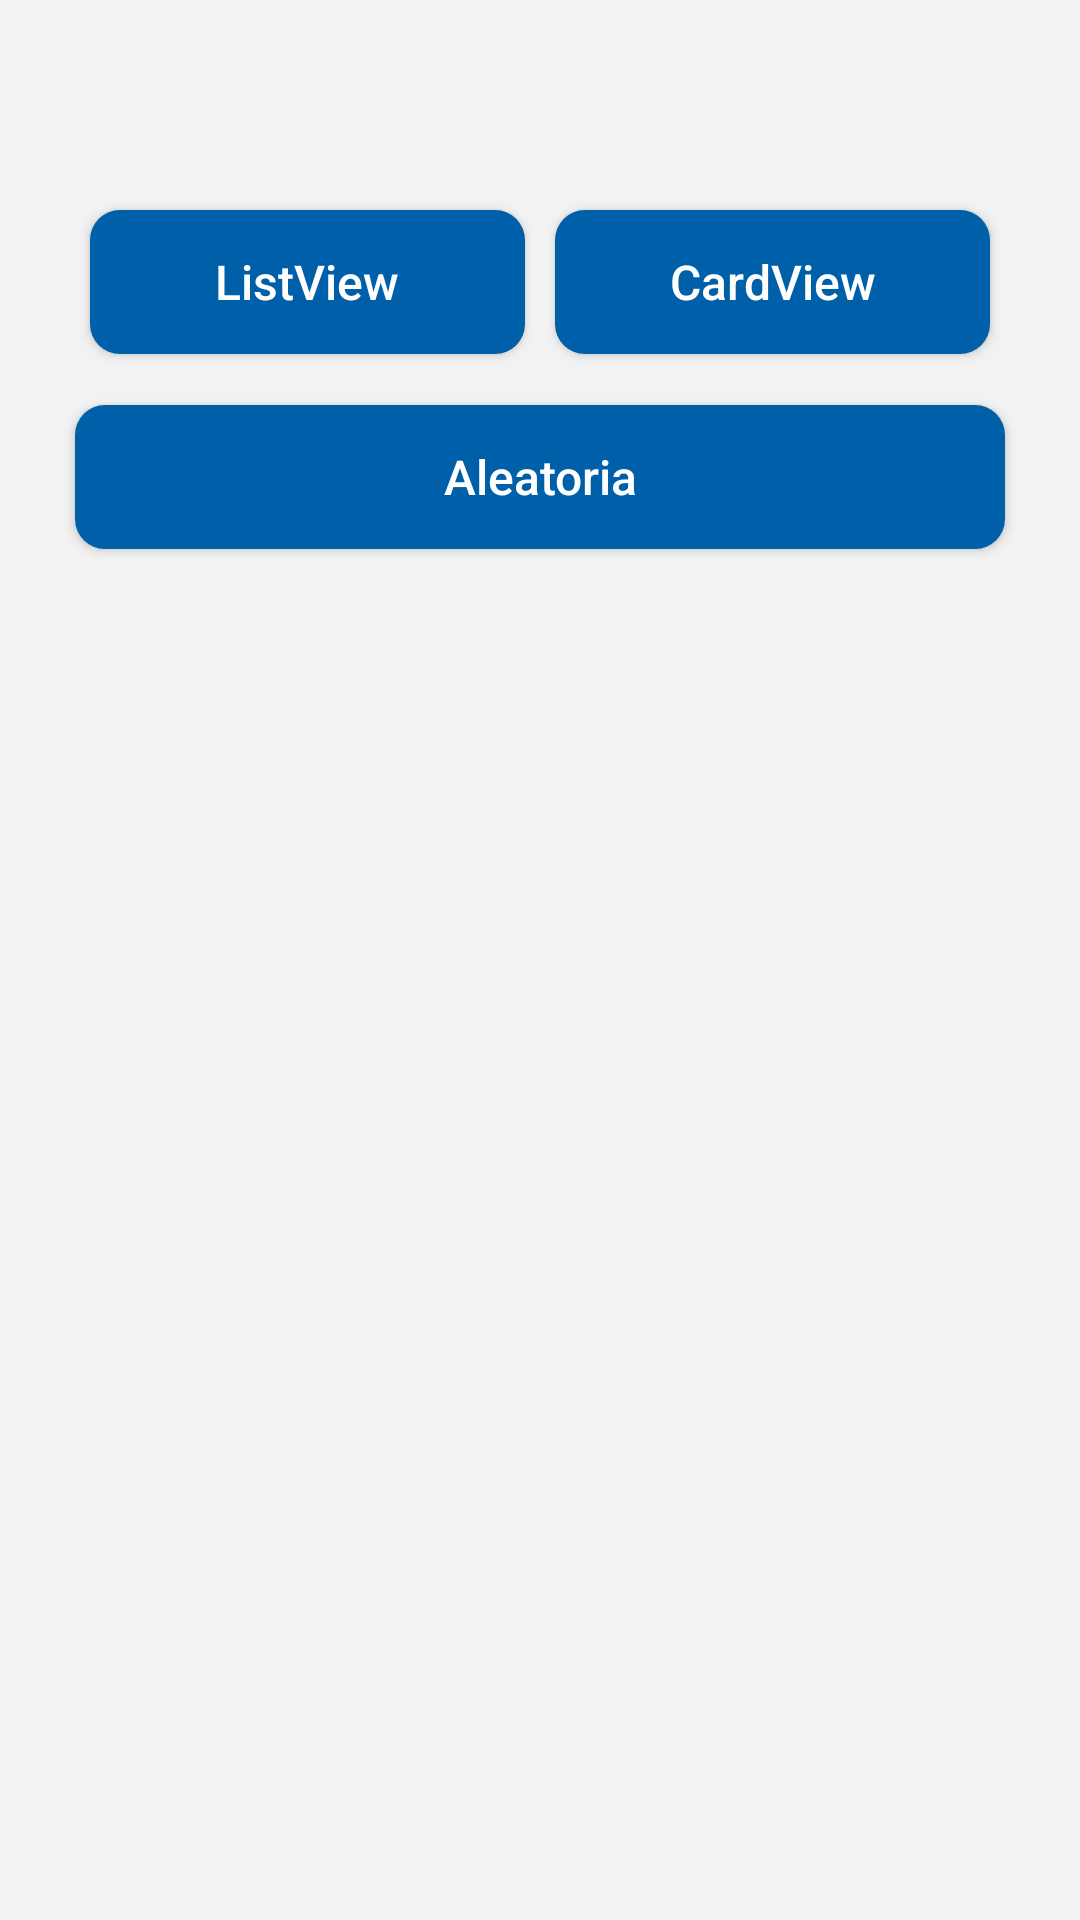

The Android layout XML behind this screen, and the referenced resources:
<!-- AndroidManifest.xml: application theme Theme.Develop -->
<!-- res/layout/activity_main.xml -->
<?xml version="1.0" encoding="utf-8"?>
<RelativeLayout xmlns:android="http://schemas.android.com/apk/res/android"
    xmlns:app="http://schemas.android.com/apk/res-auto"
    xmlns:tools="http://schemas.android.com/tools"
    android:id="@+id/viewContainer"
    android:layout_width="match_parent"
    android:layout_height="match_parent"
    android:background="#F2F2F2"
    tools:context=".iu.MainActivity">

    <LinearLayout
        android:layout_width="match_parent"
        android:layout_height="wrap_content"
        android:layout_marginStart="20dp"
        android:layout_marginTop="20dp"
        android:layout_marginEnd="20dp"
        android:layout_marginBottom="20dp"
        android:orientation="horizontal"
        android:weightSum="2">

        <androidx.appcompat.widget.AppCompatButton
            android:id="@+id/btn_list"
            android:layout_width="wrap_content"
            android:layout_height="wrap_content"
            android:layout_marginStart="10dp"
            android:layout_marginTop="50dp"
            android:layout_marginEnd="5dp"
            android:layout_marginBottom="10dp"
            android:layout_weight="1"
            android:background="@drawable/backgroun_button"
            android:text="@string/label_list"
            android:textAllCaps="false"
            android:textColor="@color/white"
            android:textSize="16sp" />

        <androidx.appcompat.widget.AppCompatButton
            android:id="@+id/btn_card"
            android:layout_width="wrap_content"
            android:layout_height="wrap_content"
            android:layout_marginStart="5dp"
            android:layout_marginTop="50dp"
            android:layout_marginEnd="10dp"
            android:layout_marginBottom="10dp"
            android:layout_weight="1"
            android:background="@drawable/backgroun_button"
            android:text="@string/label_card"
            android:textAllCaps="false"
            android:textColor="@color/white"
            android:textSize="16sp" />
    </LinearLayout>

    <LinearLayout
        android:layout_width="match_parent"
        android:layout_height="match_parent"
        android:layout_marginStart="20dp"
        android:layout_marginTop="130dp"
        android:layout_marginEnd="20dp"
        android:orientation="vertical">

        <androidx.appcompat.widget.AppCompatButton
            android:id="@+id/btn_random"
            android:layout_width="match_parent"
            android:layout_height="wrap_content"
            android:layout_margin="5dp"
            android:background="@drawable/backgroun_button"
            android:text="@string/label_random"
            android:textAllCaps="false"
            android:textColor="@color/white"
            android:textSize="16sp" />
    </LinearLayout>
</RelativeLayout>
<!-- resources referenced by this layout -->
<resources>
  <!-- drawable backgroun_button (drawable) -->
  <?xml version="1.0" encoding="utf-8" ?>
  <selector xmlns:android="http://schemas.android.com/apk/res/android">
      <item android:state_pressed="false" >
          <shape>
              <solid
                  android:color="#005FA9" />
              <stroke
                  android:width="0px"
                  android:color="#45a9da" />
              <corners android:radius="10dp" />
          </shape>
      </item>
      <item android:state_pressed="true" >
          <shape>
              <solid
                  android:color="#005FA9" />
              <stroke
                  android:width="1px"
                  android:color="#ad60e1" />
              <corners android:radius="20dp" />
          </shape>
      </item>
  </selector>
  <string name="label_card">CardView</string>
  <string name="label_list">ListView</string>
  <string name="label_random">Aleatoria</string>
  <style name="Theme.Develop" parent="Theme.MaterialComponents.DayNight.DarkActionBar">
          
          <item name="colorPrimary">@color/purple_500</item>
          <item name="colorPrimaryVariant">@color/purple_700</item>
          <item name="colorOnPrimary">@color/white</item>
          
          <item name="colorSecondary">@color/teal_200</item>
          <item name="colorSecondaryVariant">@color/teal_700</item>
          <item name="colorOnSecondary">@color/black</item>
          
          <item name="android:statusBarColor" tools:targetApi="l">?attr/colorPrimaryVariant</item>
          
      </style>
  <!-- not gathered from this repository: default colours our renderer supplied (Android Studio template values) -->
  <color name="purple_500">#FF6200EE</color>
  <color name="purple_700">#FF3700B3</color>
  <color name="teal_200">#FF03DAC5</color>
  <color name="teal_700">#FF018786</color>
  <color name="black">#FF000000</color>
  <color name="white">#FFFFFFFF</color>
</resources>
